Run: headless pygame with SDL's dummy video driver; simulated clock (each Clock.tick advances the game by its frame time, no real sleeping); random seed 0; keys injected as events and as key.get_pressed() state; no mouse input.
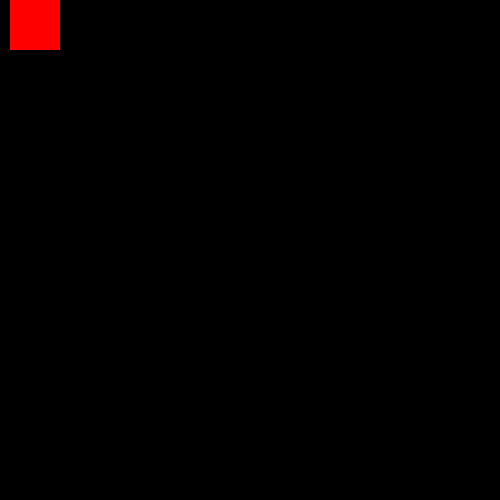
Frame 1 of 4 · flips 1–60 · no input
Frame 2 of 4 · flips 61–180 · tapped SPACE, RETURN · held RIGHT (→), D · screen unchanged from frame 1, image omitted
Frame 3 of 4 · flips 181–300 · held DOWN (↓), S · screen unchanged from frame 2, image omitted
Frame 4 of 4 · flips 301–420 · held LEFT (←), A, UP (↑), W · screen unchanged from frame 3, image omitted

The pygame program that drew these frames:

import pygame

pygame.init()

canvas = pygame.display.set_mode((500,500))
pygame.display.set_caption("Testing...")

def draw_rect(canvas):
    pygame.draw.rect(canvas, (255,0,0), pygame.Rect(10,0,50,50))
    pygame.display.update()

while True:
    draw_rect(canvas)
